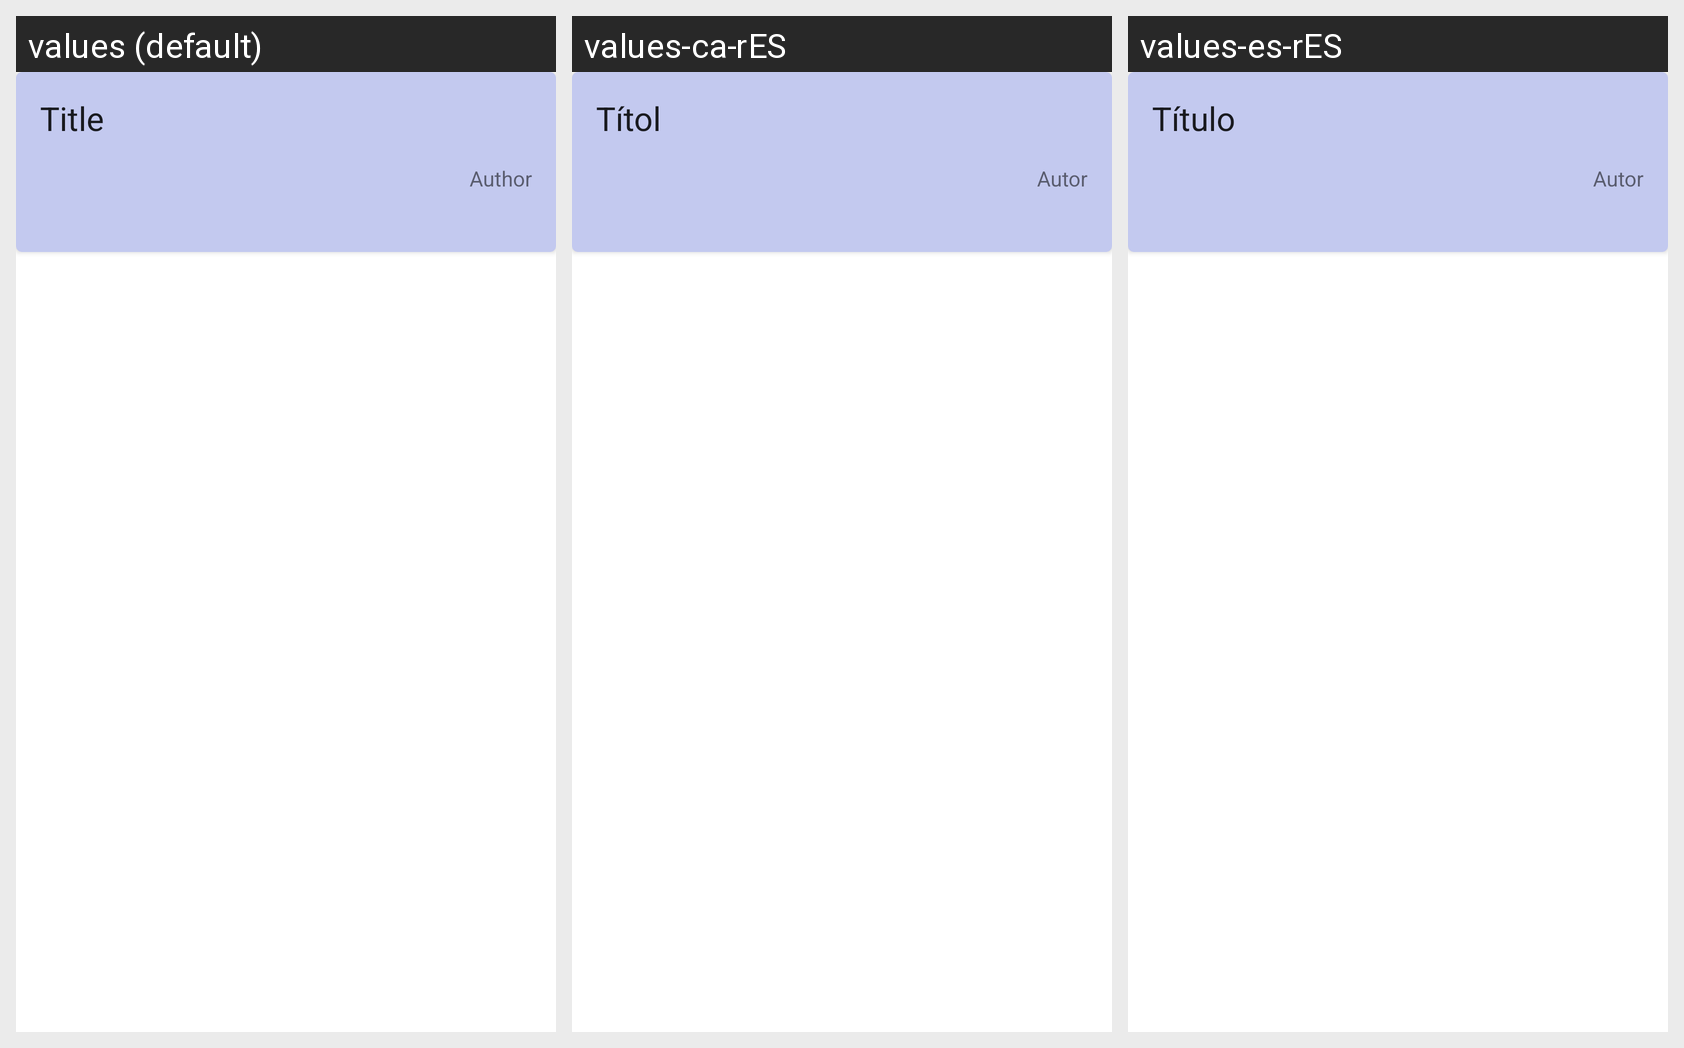

For this localized Android screen grid, give each drawn string resource with its value in every locale shown.
Android screen res/layout/odd_listitem.xml rendered under 3 locales, left to right: values (default), values-ca-rES, values-es-rES. Device: Nexus 5 (rendered at 1080×1920; each locale shown at half size, 540×960, under a caption strip naming it); theme Theme.MaterialComponents.DayNight.NoActionBar.
Strings drawn on this screen, with the default value and each locale's value (text and hints the layout hard-codes, and strings that could not be matched under every locale, appear in the picture but are not listed):

defaultTitle
  values: Title
  values-ca-rES: Títol
  values-es-rES: Título

defaultAuthor
  values: Author
  values-ca-rES: Autor
  values-es-rES: Autor
